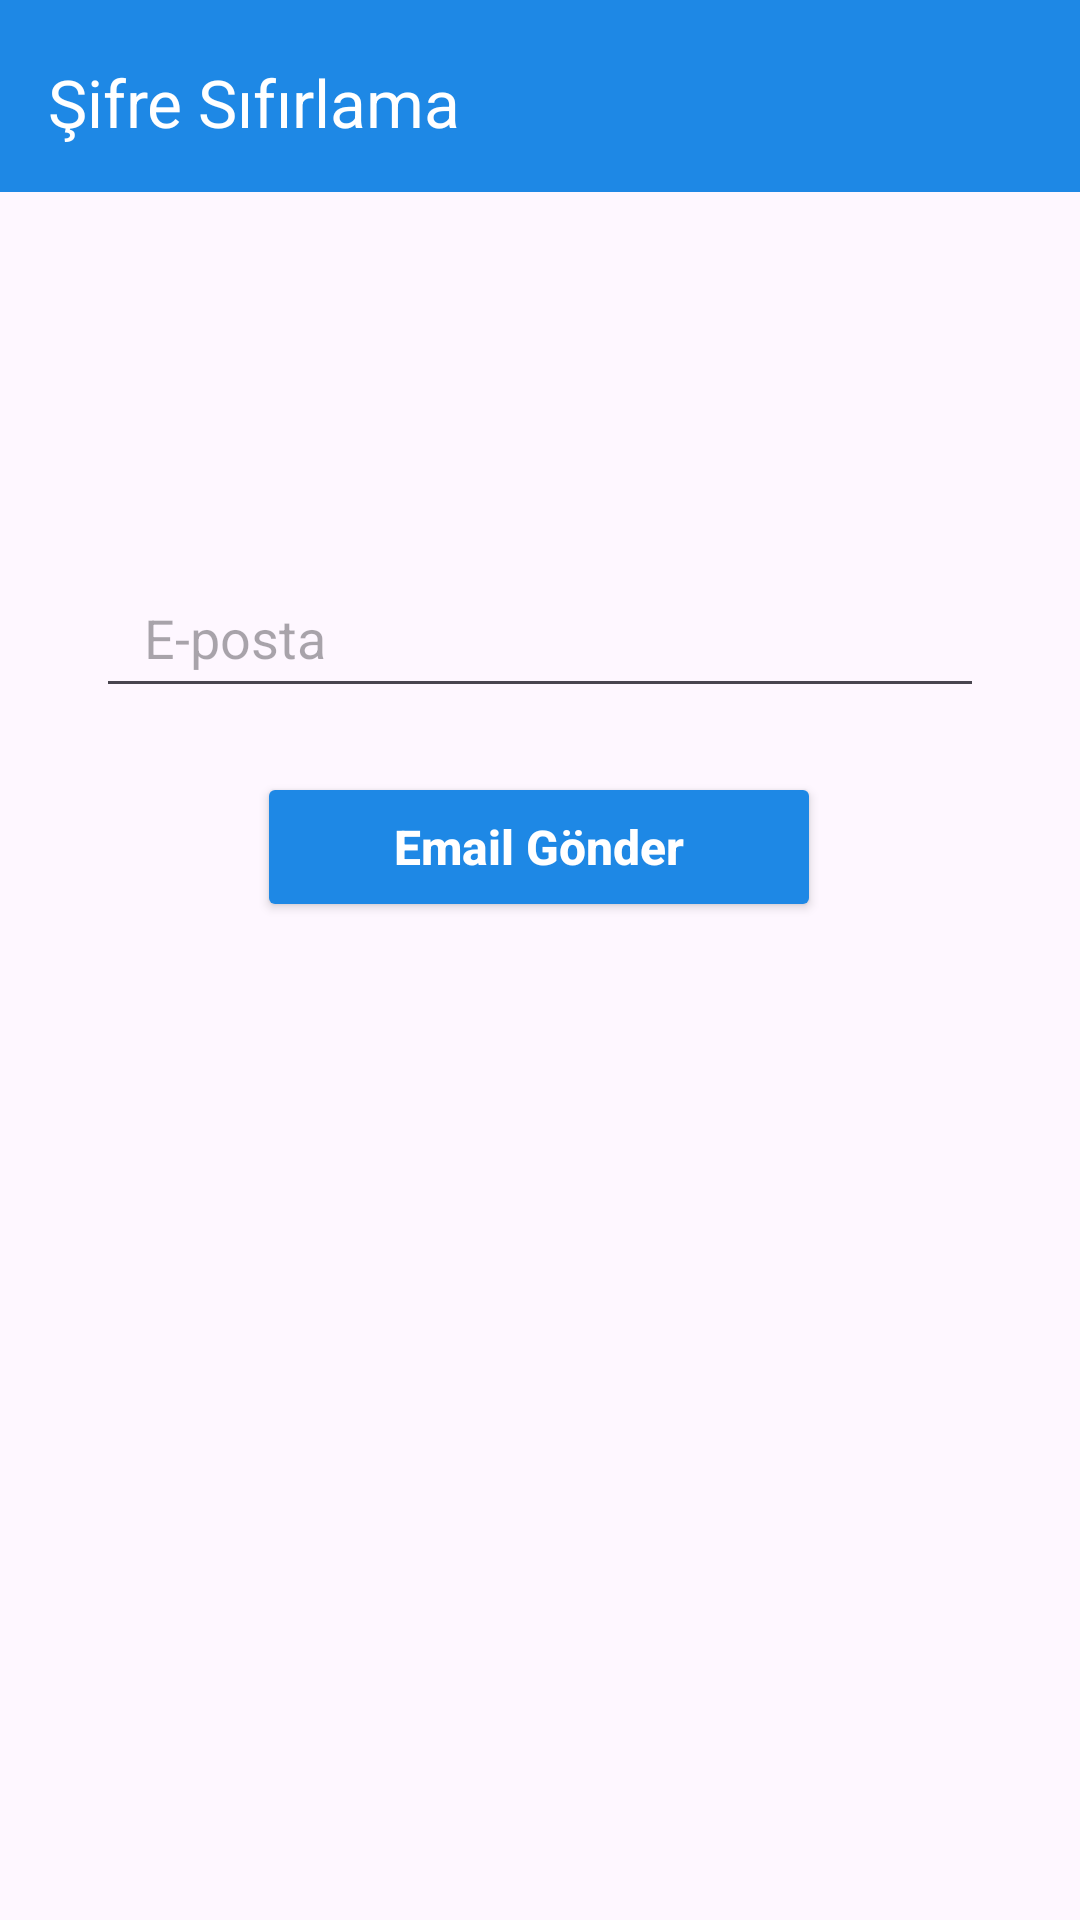

Write the Android layout XML for this screen, with the resource values it uses.
<!-- AndroidManifest.xml: application theme Theme.Borsa_app -->
<!-- res/layout/activity_sifre_unuttum.xml -->
<?xml version="1.0" encoding="utf-8"?>
<androidx.constraintlayout.widget.ConstraintLayout xmlns:android="http://schemas.android.com/apk/res/android"
    xmlns:app="http://schemas.android.com/apk/res-auto"
    xmlns:tools="http://schemas.android.com/tools"
    android:id="@+id/main"
    android:layout_width="match_parent"
    android:layout_height="match_parent"
    tools:context=".sifreUnuttumActivity"
    >


    <com.google.android.material.appbar.MaterialToolbar
        android:id="@+id/backGirisSayfasi"
        android:layout_width="match_parent"
        android:layout_height="wrap_content"
        android:background="?attr/colorPrimary"
        android:paddingTop="12dp"
        android:paddingBottom="8dp"
        app:navigationIcon="@drawable/baseline_arrow_back_24"
        app:title="Şifre Sıfırlama"
        android:backgroundTint="#1E88E5"
        app:titleTextColor="@android:color/white"
        tools:ignore="MissingConstraints"
        tools:layout_editor_absoluteX="0dp"
        tools:layout_editor_absoluteY="0dp" />

    <EditText
        android:id="@+id/resetMailText"
        android:layout_width="0dp"
        android:layout_height="50dp"
        android:layout_marginHorizontal="32dp"
        android:hint="E-posta"
        android:inputType="textEmailAddress"
        android:paddingStart="16dp"
        app:layout_constraintBottom_toBottomOf="parent"
        app:layout_constraintEnd_toEndOf="parent"
        app:layout_constraintHorizontal_bias="0.75"
        app:layout_constraintStart_toStartOf="parent"
        app:layout_constraintTop_toTopOf="parent"
        app:layout_constraintVertical_bias="0.315" />

    <Button
        android:id="@+id/btnKayitOl"
        android:layout_width="188dp"
        android:layout_height="50dp"
        android:layout_marginHorizontal="32dp"
        android:backgroundTint="#1E88E5"
        android:text="Email Gönder"
        android:textAllCaps="false"
        android:textColor="@android:color/white"
        android:textSize="16sp"
        android:textStyle="bold"
        app:cornerRadius="14dp"
        app:layout_constraintBottom_toBottomOf="parent"
        app:layout_constraintEnd_toEndOf="parent"
        app:layout_constraintHorizontal_bias="0.497"
        app:layout_constraintStart_toStartOf="parent"
        app:layout_constraintTop_toTopOf="parent"
        app:layout_constraintVertical_bias="0.436" />


</androidx.constraintlayout.widget.ConstraintLayout>
<!-- resources referenced by this layout -->
<resources>
  <style name="Theme.Borsa_app" parent="Base.Theme.Borsa_app" />
  <style name="Base.Theme.Borsa_app" parent="Theme.Material3.DayNight.NoActionBar">
          
          
      </style>
</resources>
